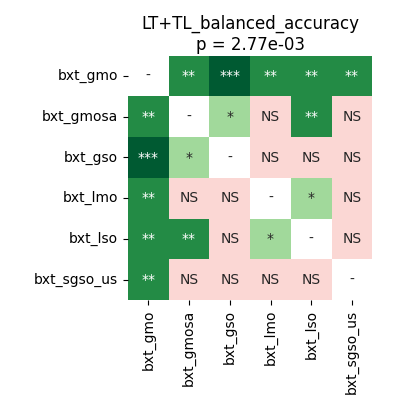

Values plotted in this chart, from the file beside it:
	bxt_gmo	bxt_gmosa	bxt_gso	bxt_lmo	bxt_lso	bxt_sgso_us
bxt_gmo	1.0	0.001526	0.0004578	0.001526	0.003937	0.006714
bxt_gmosa	0.001526	1.0	0.01105	0.1944	0.002861	0.7923
bxt_gso	0.0004578	0.01105	1.0	0.9472	0.8357	1.0
bxt_lmo	0.001526	0.1944	0.9472	1.0	0.01431	0.8357
bxt_lso	0.003937	0.002861	0.8357	0.01431	1.0	0.9642
bxt_sgso_us	0.006714	0.7923	1.0	0.8357	0.9642	1.0
